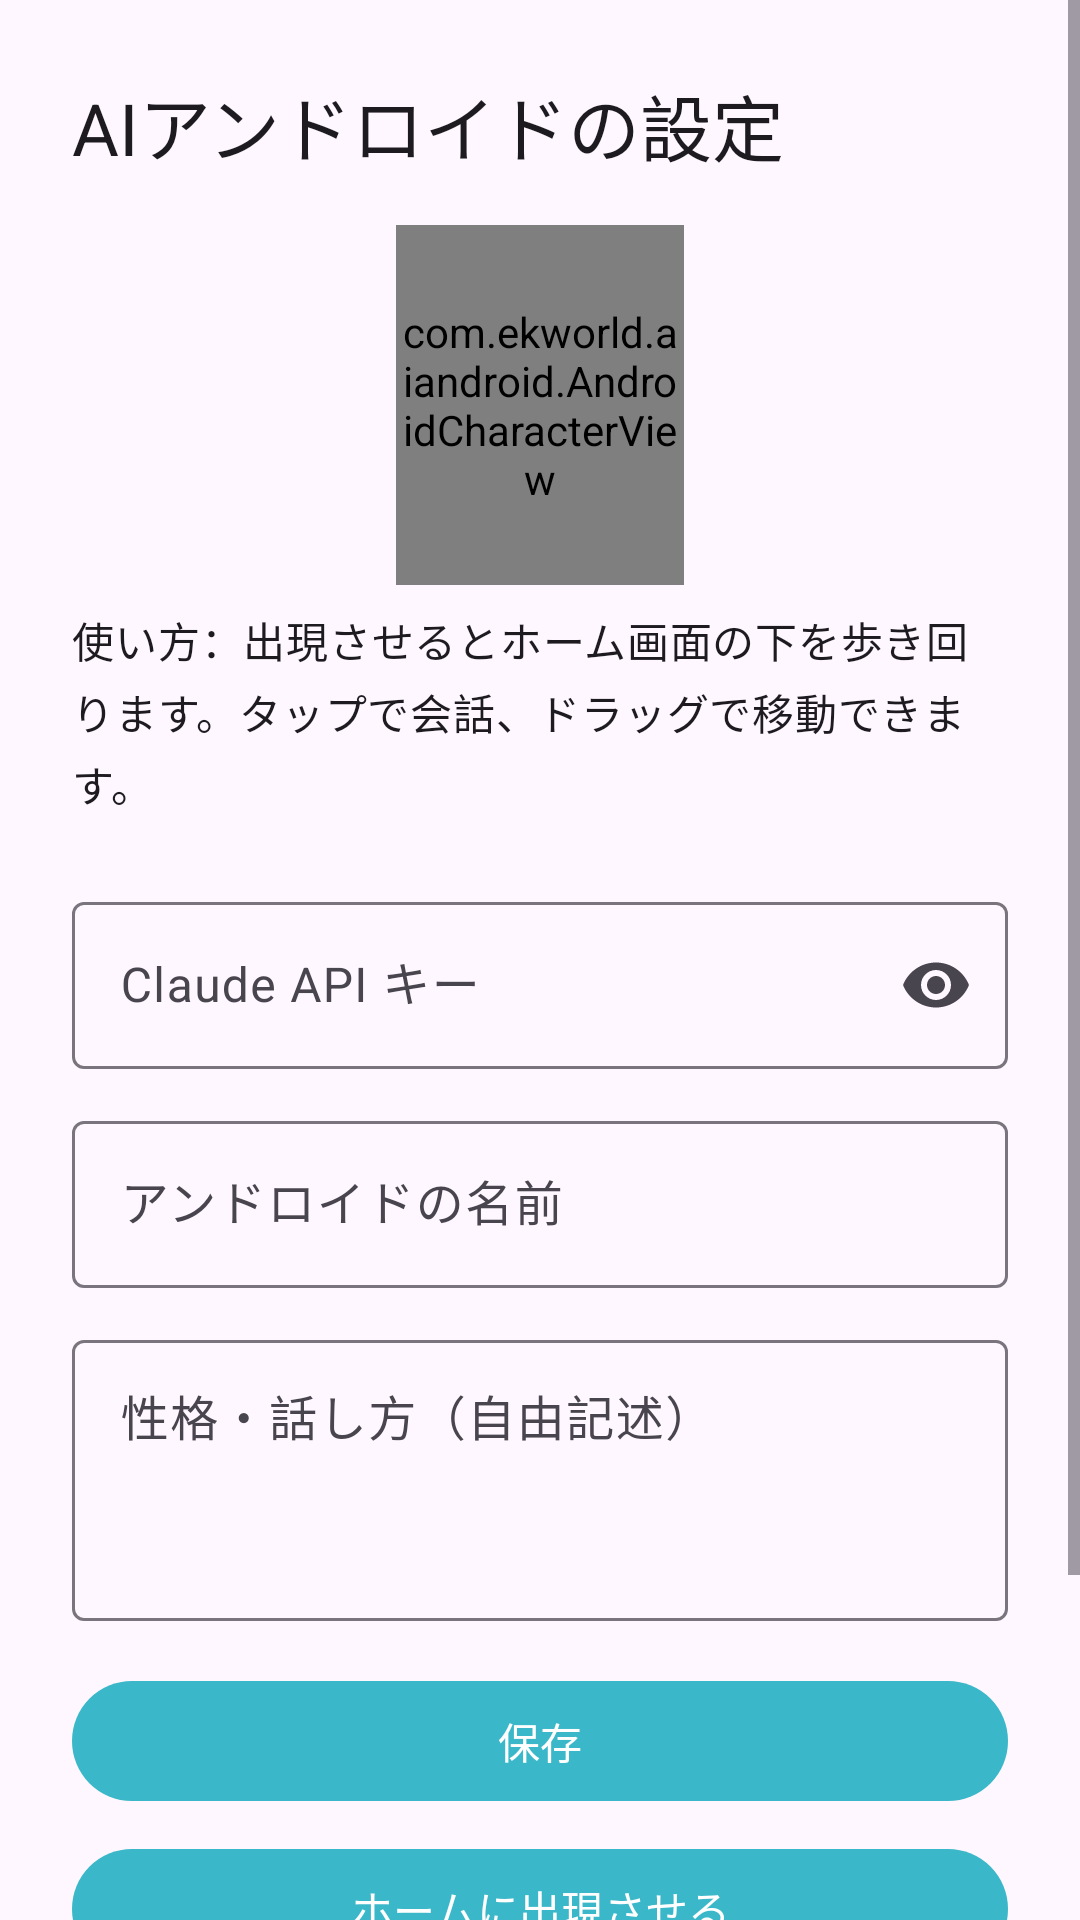

Reconstruct the res/layout file that produces this screen, plus the resources it refers to.
<!-- AndroidManifest.xml: application theme Theme.AiAndroid -->
<!-- res/layout/activity_main.xml -->
<?xml version="1.0" encoding="utf-8"?>
<ScrollView xmlns:android="http://schemas.android.com/apk/res/android"
    android:layout_width="match_parent"
    android:layout_height="match_parent"
    android:fillViewport="true">

    <LinearLayout
        android:layout_width="match_parent"
        android:layout_height="wrap_content"
        android:orientation="vertical"
        android:padding="24dp">

        <TextView
            android:layout_width="wrap_content"
            android:layout_height="wrap_content"
            android:text="@string/settings_title"
            android:textAppearance="?attr/textAppearanceHeadlineSmall" />

        <com.ekworld.aiandroid.AndroidCharacterView
            android:id="@+id/preview"
            android:layout_width="96dp"
            android:layout_height="120dp"
            android:layout_gravity="center_horizontal"
            android:layout_marginTop="16dp" />

        <TextView
            android:layout_width="match_parent"
            android:layout_height="wrap_content"
            android:layout_marginTop="8dp"
            android:text="@string/howto"
            android:textAppearance="?attr/textAppearanceBodyMedium" />

        <com.google.android.material.textfield.TextInputLayout
            android:layout_width="match_parent"
            android:layout_height="wrap_content"
            android:layout_marginTop="24dp"
            android:hint="@string/api_key_label"
            app:endIconMode="password_toggle"
            xmlns:app="http://schemas.android.com/apk/res-auto">

            <com.google.android.material.textfield.TextInputEditText
                android:id="@+id/apiKey"
                android:layout_width="match_parent"
                android:layout_height="wrap_content"
                android:inputType="textPassword"
                android:singleLine="true" />
        </com.google.android.material.textfield.TextInputLayout>

        <com.google.android.material.textfield.TextInputLayout
            android:layout_width="match_parent"
            android:layout_height="wrap_content"
            android:layout_marginTop="12dp"
            android:hint="@string/name_label">

            <com.google.android.material.textfield.TextInputEditText
                android:id="@+id/name"
                android:layout_width="match_parent"
                android:layout_height="wrap_content"
                android:singleLine="true" />
        </com.google.android.material.textfield.TextInputLayout>

        <com.google.android.material.textfield.TextInputLayout
            android:layout_width="match_parent"
            android:layout_height="wrap_content"
            android:layout_marginTop="12dp"
            android:hint="@string/personality_label">

            <com.google.android.material.textfield.TextInputEditText
                android:id="@+id/personality"
                android:layout_width="match_parent"
                android:layout_height="wrap_content"
                android:gravity="top"
                android:minLines="3" />
        </com.google.android.material.textfield.TextInputLayout>

        <Button
            android:id="@+id/save"
            android:layout_width="match_parent"
            android:layout_height="wrap_content"
            android:layout_marginTop="16dp"
            android:text="@string/save" />

        <Button
            android:id="@+id/start"
            android:layout_width="match_parent"
            android:layout_height="wrap_content"
            android:layout_marginTop="8dp"
            android:text="@string/start" />

        <Button
            android:id="@+id/stop"
            style="?attr/materialButtonOutlinedStyle"
            android:layout_width="match_parent"
            android:layout_height="wrap_content"
            android:text="@string/stop" />

        <Button
            android:id="@+id/reset"
            style="?attr/borderlessButtonStyle"
            android:layout_width="match_parent"
            android:layout_height="wrap_content"
            android:text="@string/reset_conversation" />
    </LinearLayout>
</ScrollView>
<!-- resources referenced by this layout -->
<resources>
  <string name="api_key_label">Claude API キー</string>
  <string name="howto">使い方：出現させるとホーム画面の下を歩き回ります。タップで会話、ドラッグで移動できます。</string>
  <string name="name_label">アンドロイドの名前</string>
  <string name="personality_label">性格・話し方（自由記述）</string>
  <string name="reset_conversation">会話をリセット</string>
  <string name="save">保存</string>
  <string name="settings_title">AIアンドロイドの設定</string>
  <string name="start">ホームに出現させる</string>
  <string name="stop">しまう</string>
  <style name="Theme.AiAndroid" parent="Theme.Material3.DayNight.NoActionBar">
          <item name="colorPrimary">@color/brand</item>
          <item name="colorSecondary">@color/brand_dark</item>
      </style>
  <color name="brand">#FF3AB7C8</color>
  <color name="brand_dark">#FF1E7F8C</color>
</resources>
